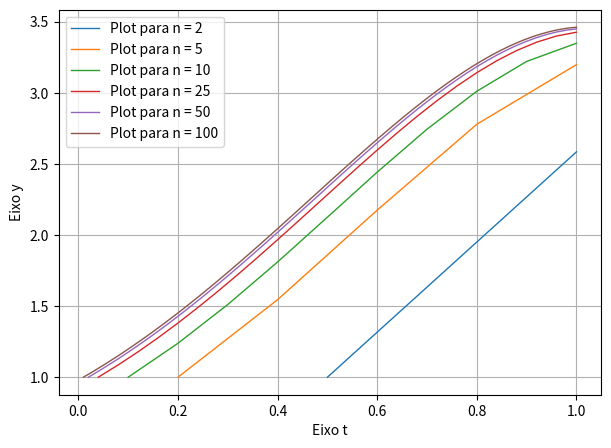

Python code for this plot:
# Questao 3 da Tarefa 1.

# Erik Davino Vincent.
# NUSP: 10736584.

import time as tim
import numpy as np
from math import pi, e
import matplotlib.pyplot as plt

def y(t):
    return np.exp(t)*np.sin(2*t)

# derivada de y.
def dy(t, y):
    return np.exp(t)*(np.sin(2*t)+2*np.cos(2*t))

# objetivo: encontrar o valor de y(1), utilizando metodos de passo unico.

# definimos um intervalo de tempo: [t0,tf] = [0,1].
# definimos um passo delta T, ou h: h = (tf-t0)/n, n o numero de subintervalos.
# logo temos: ti = t0 + i*h, i = 1, 2, ..., n

# para esse caso utilizaremos dy como phi.
def euler_explicito(t_0, t_f, passos, func_0, phi):
    timer = tim.time()
    vec = [func_0]
    h = (t_f - t_0)/passos
    t = t_0 + h
    vect = [t]
    
    for k in range(1, passos):
        vec.append(vec[k-1] + h*phi(t, vec[k-1]))
        t = t + h
        vect.append(t)
##    print(vec[-1])
    print("Tempo elapsado:", round(tim.time() - timer,5))
    return vec, vect

# faz o plot da funcao
def main():
    tf = 1
    t0 = 0
    it = 10
    N = [2, 5, 10, 25, 50, 100]
    plt.figure(figsize=(7,5))
    
    for n in (N):
        Y,t = euler_explicito(t0, tf, n, 1, dy)
        print("Erro para n =", n)
        print("Erro =", round(abs(y(1)+1-Y[-1]),3))
        print()
        plt.plot(t,Y, label = 'Plot para n = %d' %n, lw = 1)
    
##    Y,t = euler_explicito(t0, tf, 100, 1, dy)
##    j = np.arange(0., 1., 0.01)
##    plt.plot(j, y(j)+1, label = "y(t)")
##    plt.plot(t,Y, label = 'Plot para n = 100', lw = 1)

    plt.grid(True)
    plt.xlabel('Eixo t')
    plt.ylabel('Eixo y')
    plt.legend()
    plt.show()
    
##    lis = []
##    for n in range(1, 101):
##        Y,t = euler_explicito(t0, tf, n, 1, dy)
##        lis.append(Y[-1])
##    plt.plot([i for i in range(1,101)],lis)
##    plt.grid(True)
##    plt.xlabel('n')
##    plt.ylabel('y(1)')
##    plt.show()
    
    
main()




